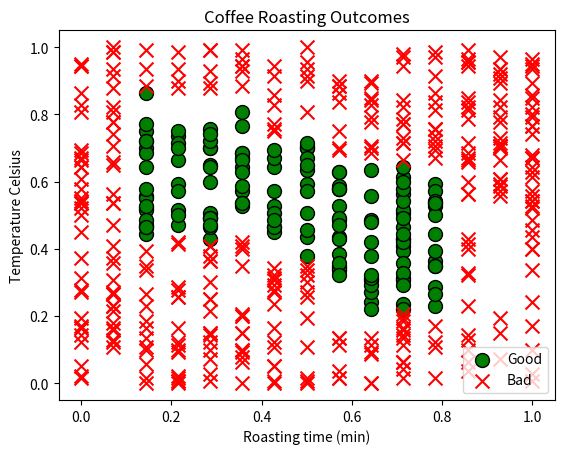

Python code for this plot:
import numpy as np
import matplotlib.pyplot as plt
import random

def generate_coffee_dataset(num_samples, normalize=False):

    data_X = np.zeros((num_samples, 2))
    data_Y = np.zeros((num_samples))

    for i in range(num_samples):

        temp = random.randint(160, 300)
        time = random.randint(7, 21)

        if (9 <= time <= 12) and (220 <= temp <= 282):
            coffee = 1
        elif (12 < time <= 14) and (210 <= temp <= 260):
            coffee = 1
        elif (14 < time <= 18) and (190 <= temp <= 250):
            coffee = 1
        else:
            coffee = 0
        
        if normalize:
            time = (time - 7)/(21 - 7) # (time - lowest time)/ (highest time - lowest time)
            temp = (temp - 160)/(300 - 160)
        
        data_X[i][0] = time
        data_X[i][1] = temp

        data_Y[i] = coffee
    
    return (data_X, data_Y)


def plot_data(X, Y):
    good_coffee = Y == 1
    bad_coffee = Y == 0

    plt.scatter(X[good_coffee, 0], X[good_coffee, 1], marker="o", color="green", label="Good", s=100, edgecolor="black")
    plt.scatter(X[bad_coffee, 0], X[bad_coffee, 1], marker="x", color="red", label="Bad", s=100)

    plt.xlabel("Roasting time (min)")
    plt.ylabel("Temperature Celsius")
    plt.title("Coffee Roasting Outcomes")
    plt.legend()
    plt.show()

if __name__ == "__main__":
    X, Y = generate_coffee_dataset(500, True)
    plot_data(X, Y)

    #Export
    np.save("data_X.npy", X)
    np.save("data_Y.npy", Y)
